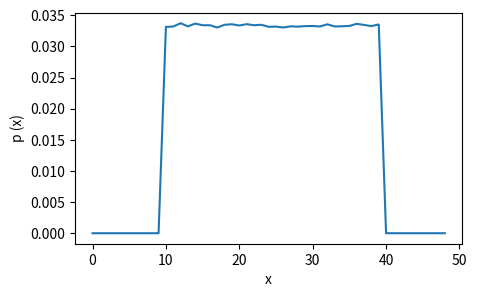
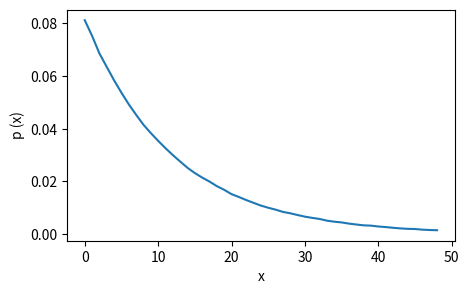
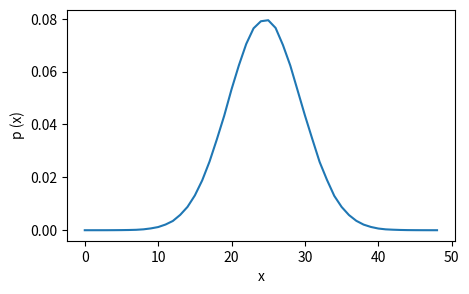

Generate these figures, in order, with matplotlib:
# %% [CELL 1: Imports]
import numpy as np
import matplotlib.pyplot as plt

# %% [CELL 2: Creating a random generator object]
rng = np.random.default_rng ()
# %% [CELL 3: Type of random number generator]
type (rng)

# %% [CELL 4: Helper Function]
def distribution_plot (samples, bins = 100, figsize = (5, 3)):
    '''
    # Helper Function to visualise the distributions

    Params:
    ------
    samples: np.ndarray
        A numpy array

    bins: int, optional (default = 100)
        The number of bins to include in the histogram

    figsize: (int, int) (default = (5, 3))
        Size of the plot in pixels

    Returns:
    -------
        fig, ax: a tuple containing matplotlib figure and axis objects
    '''

    hist = np.histogram (samples, bins = np.arange (bins),
                         density = True)
    
    fig = plt.figure (figsize = figsize)
    ax = fig.add_subplot ()
    _ = ax.plot (hist[0])
    _ = ax.set_ylabel ('p (x)')
    _ = ax.set_xlabel ('x')

    return fig, ax

# SAMPLING
# %% [CELL 5: Uniform Distribution]
# Step 1: create a random number generator, set seed to 42
rng = np.random.default_rng (45)

# Step 2 and 3: call the appropiate method of the generator and store result
samples = rng.uniform (low = 10, high = 40, size = 1_000_000)

# Ilustrate with plot
plot = distribution_plot (samples, bins = 50)

# %% [CELL 6: Exponential distribution]
rng = np.random.default_rng (45)
samples = rng.exponential (scale = 12, size = 1_000_000)
_ = distribution_plot (samples, bins = 50)

# %% [CELL 7: Normal distribution]
rng = np.random.default_rng (45)
samples = rng.normal (loc = 25.0, scale = 5.0, size = 1_000_000)
_ = distribution_plot (samples, bins = 50)

# Generating a single sample
# %% [CELL 8: Return type]
rng = np.random.default_rng (45)
sample = rng.normal (loc = 25.0, scale = 5.0)
print (sample)
print (type (sample))

# %% [CELL 9: Return an array]
rng = np.random.default_rng (45)
sample = rng.normal (loc = 25.0, scale = 5.0, size = 1)
# a numpy array is returned
print (sample)
print (type (sample))

# Accessing the scalar value using the 0 index of the array
print (sample[0])

# Spawning multiple non-overlapping PRN streams
# %% [CELL 10: Creating seeds from a single user supplied seed]
n_streams = 2
user_seed = 1

seed_sequence = np.random.SeedSequence (user_seed)
seeds = seed_sequence.spawn (n_streams)

# %% [CELL 11: Using seeds when creating our PRNGs. Ex: One for inter-arrival times & one for service times]
# e.g. to model arrival times
arrival_rng = np.random.default_rng (seeds[0])

# e.g. to model service times
service_rng = np.random.default_rng (seeds[1])

# Enscapulating distributions, params, and random seeds]
# %% [CELL 12: Instantiate two Exponential objects for two different purposes: acute length of stay, and rehab length of stay]
class Exponential:
    '''
    Convenience class for the exponential distribution
    Packages up distribution params, seed and random generator
    '''

    def __init__ (self, mean, random_seed = None):
        '''
        Constructor

        Params:
        ------
        mean: float
            The mean of the exponential distribution
        
        random_seed: int | SeedSequence, optional (default = None)
            A random seed to reproduce samples. If set to none then a unique
            sample is created
        '''
        self.rand = np.random.default_rng (seed = random_seed)
        self.mean = mean

    def sample (self, size = None):
        '''
        Generate a sample from the exponential distribution

        Params:
        -------
        size: int, optional (default = None)
            the number of samples to return. If size = None then a single
            sample is returned
        '''
        return self.rand.exponential (self.mean, size = size)
        
# %% [CELL 13: Creating the models]
acute_los = Exponential (3.0, random_seed = 45)
rehab_los = Exponential (30.0, random_seed = 105)

# %% [CELL 14: Distributing sample for acute_los]
acute_los.sample ()

# %% [CELL 15: Distributing sample for rehab_los]
rehab_los.sample ()
